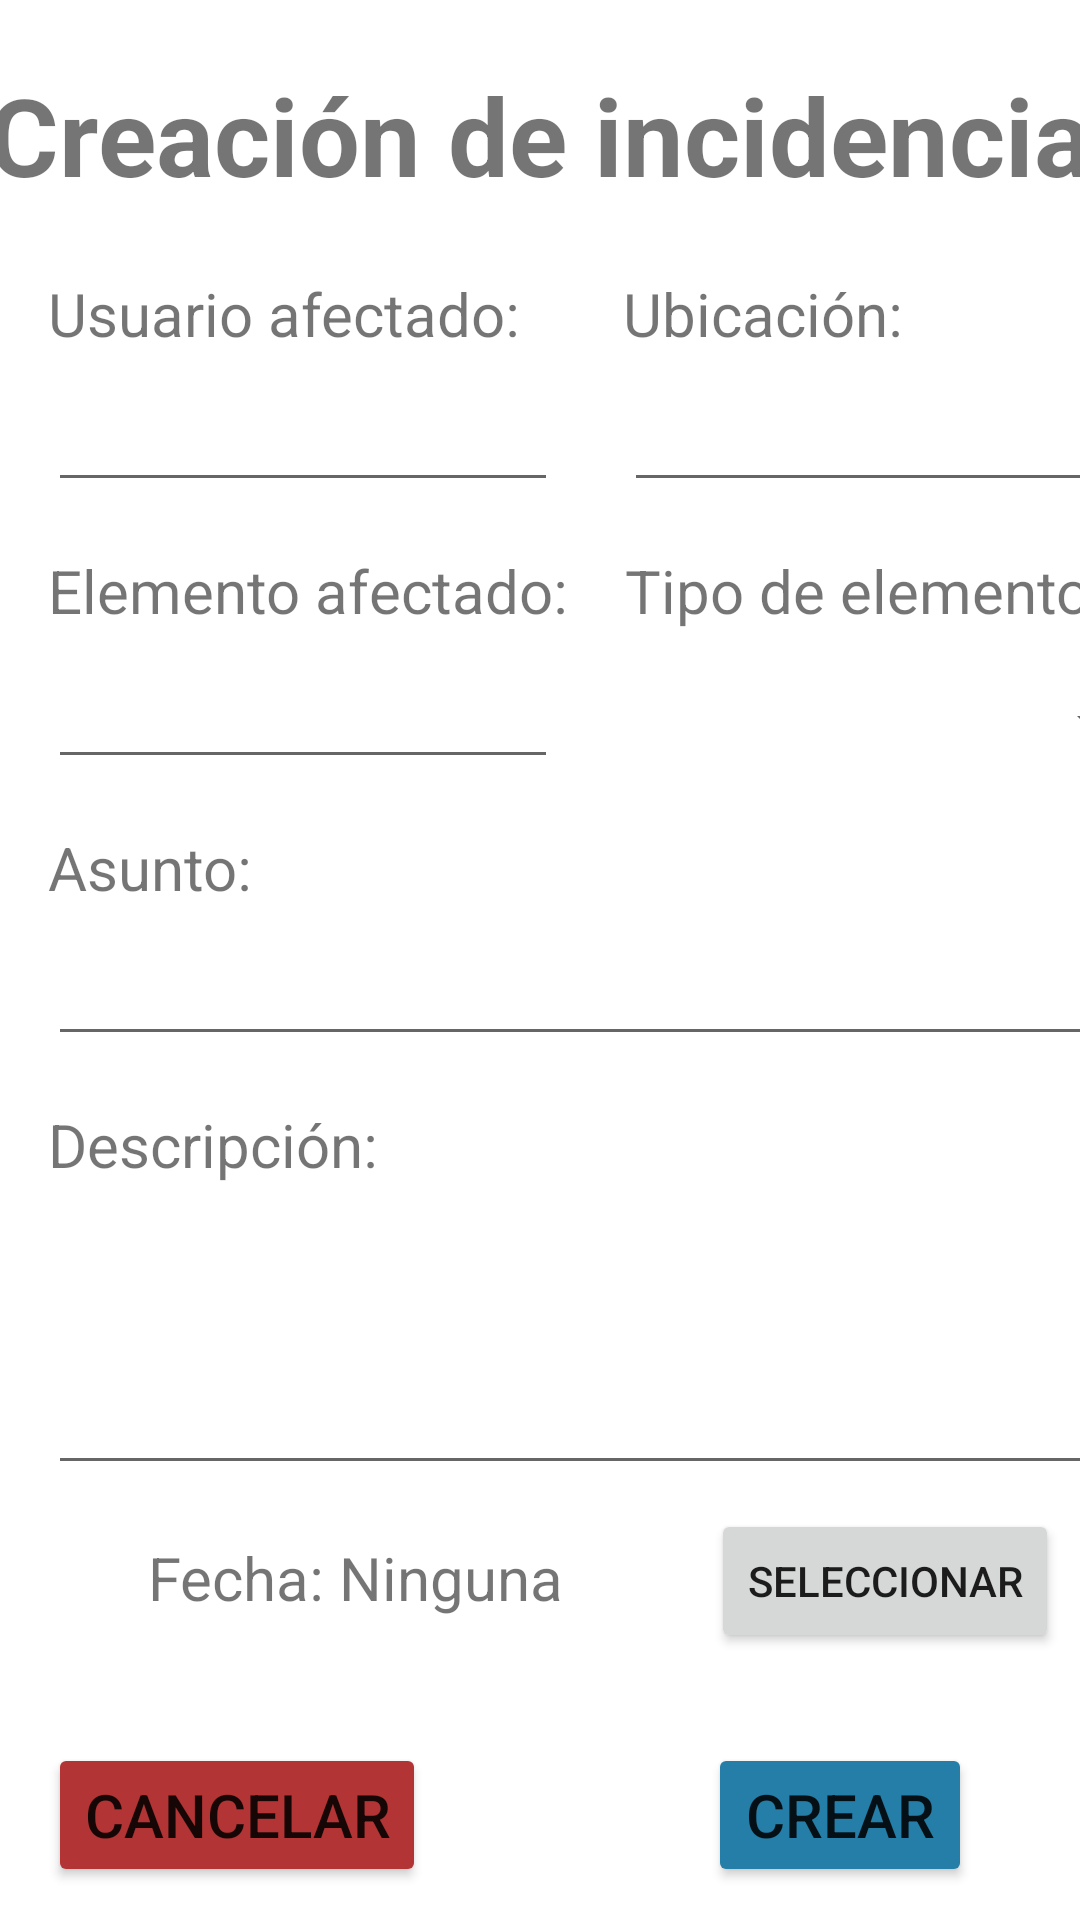

Layout XML and referenced resources for this Android screen:
<!-- AndroidManifest.xml: application theme Theme.Bolas -->
<!-- res/layout/crear_incidencia.xml -->
<?xml version="1.0" encoding="utf-8"?>
<androidx.constraintlayout.widget.ConstraintLayout xmlns:android="http://schemas.android.com/apk/res/android"
    xmlns:app="http://schemas.android.com/apk/res-auto"
    xmlns:tools="http://schemas.android.com/tools"
    android:layout_width="match_parent"
    android:layout_height="match_parent">

    <TextView
        android:id="@+id/textofecha"
        android:layout_width="205dp"
        android:layout_height="46dp"
        android:layout_marginStart="16dp"
        android:layout_marginLeft="16dp"
        android:layout_marginTop="8dp"
        android:gravity="center"
        android:text="Fecha: Ninguna"
        android:textSize="20sp"
        app:layout_constraintStart_toStartOf="parent"
        app:layout_constraintTop_toBottomOf="@+id/i_descripcion" />

    <Button
        android:id="@+id/seleccionar_fecha"
        android:layout_width="wrap_content"
        android:layout_height="wrap_content"
        android:layout_marginStart="16dp"
        android:layout_marginLeft="16dp"
        android:layout_marginTop="8dp"
        android:text="Seleccionar"
        app:layout_constraintStart_toEndOf="@+id/textofecha"
        app:layout_constraintTop_toBottomOf="@+id/i_descripcion" />

    <TextView
        android:id="@+id/t_titulo"
        android:layout_width="380dp"
        android:layout_height="60dp"
        android:layout_marginStart="15dp"
        android:layout_marginLeft="15dp"
        android:layout_marginTop="15dp"
        android:layout_marginEnd="16dp"
        android:layout_marginRight="16dp"
        android:gravity="center"
        android:text="Creación de incidencia"
        android:textAlignment="center"
        android:textSize="36sp"
        android:textStyle="bold"
        app:layout_constraintEnd_toEndOf="parent"
        app:layout_constraintStart_toStartOf="parent"
        app:layout_constraintTop_toTopOf="parent" />

    <TextView
        android:id="@+id/t_usuario"
        android:layout_width="wrap_content"
        android:layout_height="wrap_content"
        android:layout_marginStart="16dp"
        android:layout_marginLeft="16dp"
        android:layout_marginTop="16dp"
        android:text="Usuario afectado:"
        android:textSize="20sp"
        app:layout_constraintStart_toStartOf="parent"
        app:layout_constraintTop_toBottomOf="@+id/t_titulo" />

    <EditText
        android:id="@+id/i_ubicacion"
        android:layout_width="170dp"
        android:layout_height="wrap_content"
        android:layout_marginStart="22dp"
        android:layout_marginLeft="22dp"
        android:layout_marginTop="8dp"
        android:ems="10"
        android:inputType="textPersonName"
        android:maxLength="14"
        app:layout_constraintStart_toEndOf="@+id/i_usuario"
        app:layout_constraintTop_toBottomOf="@+id/t_ubicación"
        tools:ignore="TouchTargetSizeCheck,SpeakableTextPresentCheck" />

    <TextView
        android:id="@+id/t_ubicación"
        android:layout_width="wrap_content"
        android:layout_height="wrap_content"
        android:layout_marginStart="34dp"
        android:layout_marginLeft="34dp"
        android:layout_marginTop="16dp"
        android:text="Ubicación:"
        android:textSize="20sp"
        app:layout_constraintStart_toEndOf="@+id/t_usuario"
        app:layout_constraintTop_toBottomOf="@+id/t_titulo" />

    <EditText
        android:id="@+id/i_elemento"
        android:layout_width="170dp"
        android:layout_height="wrap_content"
        android:layout_marginStart="16dp"
        android:layout_marginLeft="16dp"
        android:layout_marginTop="8dp"
        android:ems="10"
        android:inputType="textPersonName"
        android:maxLength="11"
        app:layout_constraintStart_toStartOf="parent"
        app:layout_constraintTop_toBottomOf="@+id/t_elemento_a" />

    <TextView
        android:id="@+id/t_elemento_a"
        android:layout_width="wrap_content"
        android:layout_height="wrap_content"
        android:layout_marginStart="16dp"
        android:layout_marginLeft="16dp"
        android:layout_marginTop="16dp"
        android:text="Elemento afectado:"
        android:textSize="20sp"
        app:layout_constraintStart_toStartOf="parent"
        app:layout_constraintTop_toBottomOf="@+id/i_usuario" />

    <TextView
        android:id="@+id/t_asunto"
        android:layout_width="wrap_content"
        android:layout_height="wrap_content"
        android:layout_marginStart="16dp"
        android:layout_marginLeft="16dp"
        android:layout_marginTop="16dp"
        android:text="Asunto:"
        android:textSize="20sp"
        app:layout_constraintStart_toStartOf="parent"
        app:layout_constraintTop_toBottomOf="@+id/i_elemento" />

    <EditText
        android:id="@+id/i_asunto"
        android:layout_width="360dp"
        android:layout_height="wrap_content"
        android:layout_marginStart="16dp"
        android:layout_marginLeft="16dp"
        android:layout_marginTop="8dp"
        android:ems="10"
        android:inputType="textPersonName"
        android:maxLength="50"
        app:layout_constraintStart_toStartOf="parent"
        app:layout_constraintTop_toBottomOf="@+id/t_asunto" />

    <TextView
        android:id="@+id/t_tipo"
        android:layout_width="wrap_content"
        android:layout_height="wrap_content"
        android:layout_marginStart="19dp"
        android:layout_marginLeft="19dp"
        android:layout_marginTop="16dp"
        android:text="Tipo de elemento:"
        android:textSize="20sp"
        app:layout_constraintStart_toEndOf="@+id/t_elemento_a"
        app:layout_constraintTop_toBottomOf="@+id/i_usuario" />

    <TextView
        android:id="@+id/t_descripcion"
        android:layout_width="wrap_content"
        android:layout_height="wrap_content"
        android:layout_marginStart="16dp"
        android:layout_marginLeft="16dp"
        android:layout_marginTop="16dp"
        android:text="Descripción:"
        android:textSize="20sp"
        app:layout_constraintStart_toStartOf="parent"
        app:layout_constraintTop_toBottomOf="@+id/i_asunto" />

    <EditText
        android:id="@+id/i_usuario"
        android:layout_width="170dp"
        android:layout_height="wrap_content"
        android:layout_marginStart="16dp"
        android:layout_marginLeft="16dp"
        android:layout_marginTop="8dp"
        android:ems="10"
        android:inputType="textPersonName"
        android:maxLength="12"
        app:layout_constraintStart_toStartOf="parent"
        app:layout_constraintTop_toBottomOf="@+id/t_usuario" />

    <Spinner
        android:id="@+id/i_tipo"
        android:layout_width="180dp"
        android:layout_height="45dp"
        android:layout_marginStart="22dp"
        android:layout_marginLeft="22dp"
        android:layout_marginTop="8dp"
        app:layout_constraintStart_toEndOf="@+id/i_elemento"
        app:layout_constraintTop_toBottomOf="@+id/t_tipo" />

    <EditText
        android:id="@+id/i_descripcion"
        android:layout_width="360dp"
        android:layout_height="100dp"
        android:layout_marginStart="16dp"
        android:layout_marginLeft="16dp"
        android:ems="10"
        android:inputType="textMultiLine"
        android:maxLength="255"
        android:maxLines="4"
        app:layout_constraintStart_toStartOf="parent"
        app:layout_constraintTop_toBottomOf="@+id/t_descripcion" />

    <Button
        android:id="@+id/b_cancelar"
        android:layout_width="wrap_content"
        android:layout_height="wrap_content"
        android:layout_marginStart="16dp"
        android:layout_marginLeft="16dp"
        android:layout_marginTop="32dp"
        android:text="Cancelar"
        android:textSize="20sp"
        app:backgroundTint="#B33434"
        app:layout_constraintStart_toStartOf="parent"
        app:layout_constraintTop_toBottomOf="@+id/textofecha" />

    <Button
        android:id="@+id/b_crearincidencia"
        android:layout_width="wrap_content"
        android:layout_height="wrap_content"
        android:layout_marginTop="32dp"
        android:layout_marginEnd="36dp"
        android:layout_marginRight="36dp"
        android:text="Crear"
        android:textSize="20sp"
        app:backgroundTint="#247EA8"
        app:layout_constraintEnd_toEndOf="parent"
        app:layout_constraintTop_toBottomOf="@+id/textofecha" />
</androidx.constraintlayout.widget.ConstraintLayout>
<!-- resources referenced by this layout -->
<resources>
  <style name="Theme.Bolas" parent="Theme.MaterialComponents.DayNight.DarkActionBar">
          
          <item name="colorPrimary">@color/purple_500</item>
          <item name="colorPrimaryVariant">@color/purple_700</item>
          <item name="colorOnPrimary">@color/white</item>
          
          <item name="colorSecondary">@color/teal_200</item>
          <item name="colorSecondaryVariant">@color/teal_700</item>
          <item name="colorOnSecondary">@color/black</item>
          
          <item name="android:statusBarColor" tools:targetApi="21">?attr/colorPrimaryVariant</item>
          
      </style>
  <!-- not gathered from this repository: default colours our renderer supplied (Android Studio template values) -->
  <color name="purple_500">#FF6200EE</color>
  <color name="purple_700">#FF3700B3</color>
  <color name="teal_200">#FF03DAC5</color>
  <color name="teal_700">#FF018786</color>
  <color name="black">#FF000000</color>
  <color name="white">#FFFFFFFF</color>
</resources>
